pico-8 play session: hold → + tap 🅾

[t = 1 s] hold → ~1s, tap 🅾 ~2×
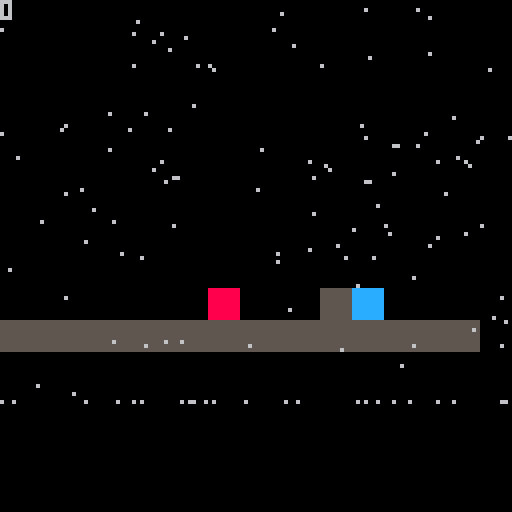
[t = 2 s] hold → ~2s, tap 🅾 ~4×
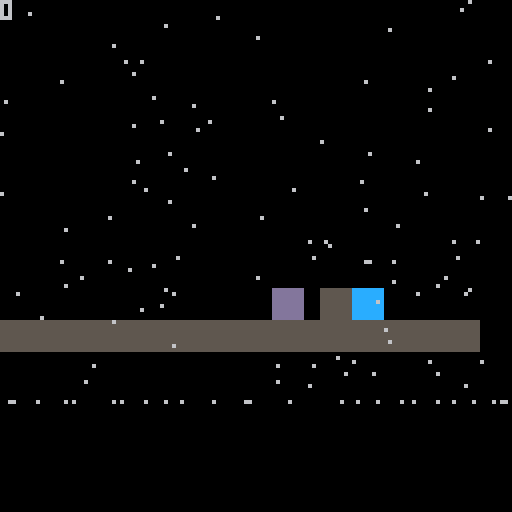
[t = 4 s] hold → ~4s, tap 🅾 ~7×
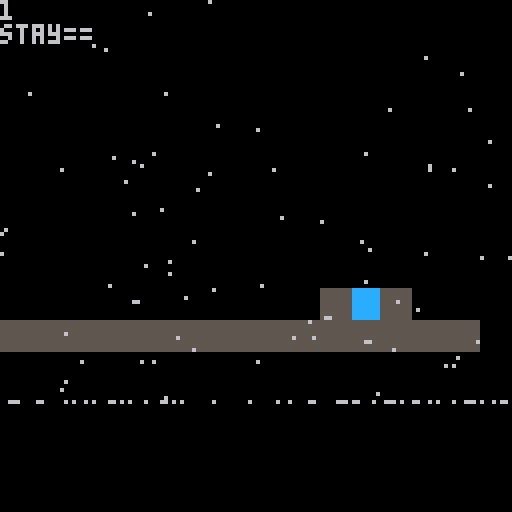
[t = 8 s] hold → ~8s, tap 🅾 ~14×
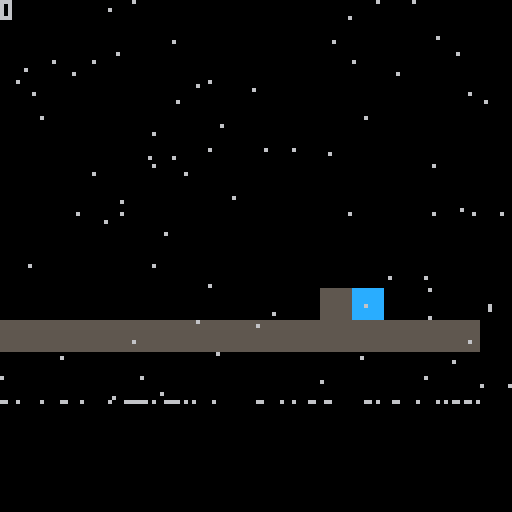

pico-8 cartridge
version 18
__lua__
-->main-0
player_states = {
	states_x = {
		nomal = function()
			player.vecter.x = 0
		end,
		fast_go_left = function()
			player.vecter.x -= player_acceleration
		end,
		fast_back = function()
			if abs(player.vecter.x) < player_acceleration then
				player_state_x_flag = "nomal"
			else
				if (player.vecter.x > 0) then
					player.vecter.x -= player_acceleration
				elseif (player.vecter.x < 0) then
					player.vecter.x += player_acceleration
				end
			end
		end,
		fast_go_right = function()
			player.vecter.x += player_acceleration
		end,
		fast_go_stay = function()
			player.vecter.x = player.vecter.x > 0 and player_max_v or (-1*player_max_v)
		end
	},
	states_y = {},
}

--------------�🅾️��☉��▥�----------------
controller = {
	up = function()
		player.vecter.y -= 1
        direction_flag.y = "up"
        can_jump += 1
	end,
	down = function()
		-- player.destroy()
	end,
	left = function()
		-- change_animation(player, "go")
        player_state_x_flag = "fast_go_left"
		if player.vecter.x <= -player_max_v then
			player_state_x_flag = "fast_go_stay"
		end
	end,
	right = function()
		player_state_x_flag = "fast_go_right"
		if player.vecter.x >= player_max_v then
			player_state_x_flag = "fast_go_stay"
		end
	end,
}
---------------------------------------

function _init()
  cls()
  direction_flag = {
      x,
      y,
  } --�∧��…➡️�♥签
  game_state_flag = "play"--游�☉◆�⌂��█▒�♥签
  gravity = 0.05-- �♥♪�⌂�
  update_state_flag = "play"
  draw_state_flage = "play"
  can_jump = 2
  player = {}
  game_state_flag = "play"
  player_state_x_flag = "nomal"
	player_acceleration = 0.1
	player_max_v = 2

  player = init_spr("player", 1, 50, 50, 1, 1, true)

	text_obj = init_spr("text_obj", 3, 80, 50, 2, 1, true)

  init_animation(player, 1, 3, 10, "nomal", true)
  init_animation(player, 4, 6, 10, "go", true)

	test = 0
	test_trigger_enter = ontrigger_enter(player, text_obj, function()
		test = 1
	end)
	test_trigger_exit = ontrigger_exit(player, text_obj, function()
		test = 0
	end)
	test_trigger_enter = ontrigger_enter(player, text_obj, function()
		test = 1
	end)
	test_trigger_stay = ontrigger_stay(player, text_obj, function()
		print("stay==")
	end)
  can_jump = 2
	snow = init_snow()
end

------------游�☉◆�⌂��█▒机-----------------
game_states = {
  ----------update�⌂��█▒机--------------
	update_states = {
    play_update = function()
      if (btnp (⬆️) and can_jump < 2) controller.up()
      if (btnp (⬇️)) controller.down()
      if (btn (⬅️) and direction_flag ~= "right") controller.left()
      if (btn (➡️) and direction_flag ~= "right") controller.right()

      player_states.states_x[player_state_x_flag]()
	  -- player_states.states_y[player_state_y_flag]()

        for k, v in pairs(object_table) do
	        v.vecter.y = v.vecter.y + (v.is_physic and gravity or 0)
	        hit(v, 2, "height", function()
	          v.vecter.y = 0
	          can_jump = 0
	        end)
	      	hit(v, 2, "width", function()
	          v.vecter.x = 0
	        end)
	        v.pos_x = v.pos_x + v.vecter.x
	        v.pos_y = v.pos_y + v.vecter.y
	      end
      update_animation()
	  if  abs(player.vecter.x) < player_acceleration then
		  player_state_x_flag = "nomal"
	  else
		  player_state_x_flag = "fast_back"
	  end
    snow.update()
    end,

    game_over_update = function()

    end,
  },
  ---------------------------------

  -----------draw�⌂��█▒机-------------
  draw_states = {
		play_draw = function()
      map(0,0)
      print(test)

      for k, v in pairs(object_table) do
  			spr(v.sp, v.pos_x, v.pos_y, v.width, v.height)
      end
			update_trigger()
			snow.draw()
    end,
    game_over_draw = function()
      -- map(16, 0)
    end,
  },
    -------------------------------
}
-----------------------------------

-->8
--> global-1
object_table = {}
---------------计�❎��▥�-------------------
newtimer = function ()
    local o = {
        timers = {}
    }
    o.add_timeout = function (name, timeout, callback)
        local start = time()
        local t = {'timeout', start, timeout, callback}
        o.timers[name] = t
    end
    o.add_interval = function (name, interval, callback)
        local start = time()
        local t = {'interval', start, interval, callback}
        o.timers[name] = t
    end
    o.del = function (name)
        o.timers[name] = nil
    end
    o.update = function ()
        now = time()
        for name, timer in pairs(o.timers) do
            timer_type, timer_start, timeout, callback = timer[1], timer[2], timer[3], timer[4]
            if timer_type == 'timeout' then
                if now - timer_start >= timeout then
                    callback()
                    o.del(name)
                end
            elseif timer_type == 'interval' then
                if now - timer_start >= timeout then
                    callback()
                    o.add_interval(name, timeout, callback)
                end
            end
        end
    end
    return o
end

----------------------------------------

----------------实�⬅️�😐∧对象---------------
--sp(图�웃♥索�ˇ)--pos_x,pos_y(实�⬅️�😐∧�…�♥)--width,height(图�웃♥�▤度�😐宽度)--
function init_spr(name, sp, pos_x, pos_y, width, height, is_physic, v_x, v_y)
  if not v_x then v_x = 0 end
  if not v_y then v_y = 0 end
  local animation_table = {}
  local animation
  local spr_obj = {name = name, sp = sp, pos_x = pos_x, pos_y = pos_y, height = height, width = width,
    vecter = {x = v_x, y = v_y},
    is_physic = is_physic,
	animation_table = animation_table,
	animation = animation,
	destroy = function()
		object_table[name] = nil
	end,
  }

  object_table[name] = spr_obj
	return spr_obj
end
----------------------------------------

trigger_table = {}

function update_trigger()
	for _,v in pairs(trigger_table) do
		v()
	end
end

local function trigger(sprit_1, sprit_2)
	local hit = false
	local x1 = sprit_1.pos_x
	local x2 = sprit_2.pos_x
	local w1 = sprit_1.width*8
	local w2 = sprit_2.width*8
	local y1 = sprit_1.pos_y
	local y2 = sprit_2.pos_y
	local h1 = sprit_1.height*8
	local h2 = sprit_2.height*8
	local xd=abs((x1+(w1/2))-(x2+(w2/2)))
  local xs=w1*0.5+w2*0.5
  local yd=abs((y1+(h1/2))-(y2+(h2/2)))
  local ys=h1/2+h2/2
  if xd<xs and
     yd<ys then
    hit=true
  end
  return hit
end
---------------�★�⧗碰�★��☉未�😐�☉…�웃-----------------
function ontrigger_enter(sprit_1, sprit_2, enter_func, trigger_name)
	local entered = false
	local function trigger_enter ()
		is_trigger = trigger(sprit_1, sprit_2)
		if not entered and is_trigger then
			enter_func()
			entered = true
		end
		if entered and not is_trigger then
			entered = false
		end
	end

	if trigger_name then
		trigger_table[trigger_name] = trigger_enter
	else
		add(trigger_table, trigger_enter)
	end

	return trigger_enter
end

function ontrigger_stay(sprit_1, sprit_2, stay_func, trigger_name)
	local entered = false
	local function trigger_stay()
		if trigger(sprit_1, sprit_2) then
			stay_func()
		end
	end
	if trigger_name then
		trigger_table[trigger_name] = trigger_stay
	else
		add(trigger_table, trigger_stay)
	end

	return trigger_stay
end

function ontrigger_exit(sprit_1, sprit_2, exit_func, trigger_name)
	local entered = false
	local function trigger_exit()
		is_trigger = trigger(sprit_1, sprit_2)
		if not entered and is_trigger then
			entered = true
		end
		if entered and not is_trigger then
			exit_func()
			entered = false
		end
	end
	if trigger_name then
		trigger_table[trigger_name] = trigger_exit
	else
		add(trigger_table, trigger_exit)
	end

	return trigger_exit
end

function oncllision(sprit_1, sprit_2)
	local distance_x = abs(sprit_1.pos_x - sprit_2.pos_x)
	local distance_y = abs(sprit_1.pos_y - sprit_2.pos_y)
	local hit_distance_x = sprit_1.width + sprit_2.width
	local hit_distance_y = sprit_1.height + sprit_2.height
	if(distance_x <= hit_distance_x and distance_y <= hit_distance_y) then
		return true
	end
	return false
end
---------------------------------------

--------------地形碰�★�-------------------
--sprit_flag: palyer = 1, map = 2
function hit(sprit, hit_spr_flag, hit_side, hit_func)
	local next_x = sprit.pos_x + sprit.vecter.x
	local next_y = sprit.pos_y + sprit.vecter.y
	local w = sprit.width*8 -1
	local h = sprit.height*8 -1
	local next_last_x = next_x + w
	local next_last_y = next_y + h

	local function h_func()
		for i = sprit.pos_x, sprit.pos_x + w, w do
			if (fget(mget(i/8, (next_y)/8)) == hit_spr_flag) or (fget(mget(i/8, (next_last_y)/8)) == hit_spr_flag) then
				return true
			end
		end
		return false
	end

	local function w_func()
		for i = sprit.pos_y, sprit.pos_y + h, h do
			if (fget(mget((next_x)/8, i/8)) == hit_spr_flag) or (fget(mget((next_last_x)/8, i/8)) == hit_spr_flag) then
        x = fget(mget((next_x)/8, i/8))
        return true
			end
		end
		return false
	end

	local get_func_tbl = {
		height = function()
			if h_func() then
				hit_func()
			end
		end,

		width = function()
			if w_func() then
				hit_func()
			end
		end,

		all = function()
			if h_func() and w_func()then
				hit_func()
			end
		end,
	}
	get_func_tbl[hit_side]()
end
------------------------------------------


----------------------�☉�建�⌂��⬆️�-------------------
function init_animation(spr_obj, first_spr, last_spr, play_time, ani_flag, loop)
	local update_time = 0
	local sp = first_spr
  local width = spr_obj.width
  local height = spr_obj.height
	local function next_ps(sprit)
		local next = sprit + width
		if next > 15 then next = flr(next/15) * 16 + height end
		return (sprit + width)
	end
	local updat_v = 1
	spr_obj.animation_table[ani_flag] = function()
		update_time += updat_v
		if update_time == play_time then
			if sp == last_spr then
				sp = first_spr
				if not loop then
					updat_v = 0
				end
			else
				sp = next_ps(sp)
			end
			update_time = 0
		end
		spr_obj.sp = sp
	end
	if spr_obj.animation == nil then
		spr_obj.animation = spr_obj.animation_table[ani_flag]
	end
end

-------------�☉♥�♪��⌂��⬆️�----------------
function change_animation(spr_obj, ani_flag)
	spr_obj.animation = spr_obj.animation_table[ani_flag]
end

-----------�⌂��⬆️��★��⬆️�---------------
function update_animation()
	for k, v in pairs(object_table) do
		if v.animation then
			v.animation()
		end
	end
end

------------�☉♥�♪�对象---------------
function exchange_obj(obj_1, obj_2)
	local mid_obj = obj_1
	return obj_2, mid_obj
end

function _update()
  update_state_flag = game_state_flag .. "_update"
  game_states.update_states[update_state_flag]()
end

function _draw()
  cls()
  draw_state_flage = game_state_flag .. "_draw"
  game_states.draw_states[draw_state_flage]()
end

-->8
-->scene-2
function init_snow(speed, num)
  if not speed then speed = 1 end
  if not num then num = 128 end
  local snows = {}
  for i=1, 128 do
      local s = {
          n = i,
          landed=false,
          x=rnd(128),
          y=rnd(128),
          speed=rnd(2)+1
      }
      add(snows, s)
  end
  local timer = newtimer()

  local function update()
    for s in all(snows) do
        if not s.landed then
            s.y += s.speed
        end
        if s.y >= 100 and not s.landed then
            s.y = 100
            s.landed = true
            timer.add_timeout('snow_melt'..s.n, 1, function()
                s.landed = false
                s.y = 0
                s.x = rnd(128)
            end)
        end
    end
    timer.update()
  end

  local function draw()
    for s in all(snows) do
        pset(s.x, s.y, 6)
    end
  end

  return {
    update = update,
    draw = draw,
  }
end
__gfx__
0000000088888888dddddddd55555555cccccccc00000bb0000000ee000000000000000000000000000000000000000000000000000000000000000000000000
0000000088888888dddddddd55555555cccccccc00bbbbb000ee00ee000000000000000000000000000000000000000000000000000000000000000000000000
0070070088888888dddddddd55555555cccccccc0bbbb0bb0eeee0ee000000000000000000000000000000000000000000000000000000000000000000000000
0007700088888888dddddddd55555555cccccccc0bbbbbb00eeee0ee000000000000000000000000000000000000000000000000000000000000000000000000
0007700088888888dddddddd55555555cccccccc0bbbbbb00000e00e000000000000000000000000000000000000000000000000000000000000000000000000
0070070088888888dddddddd55555555cccccccc0bbbbbb0000eeeee000000000000000000000000000000000000000000000000000000000000000000000000
0000000088888888dddddddd55555555cccccccc00bbbbb00000ee00000000000000000000000000000000000000000000000000000000000000000000000000
0000000088888888dddddddd55555555cccccccc0000bb000000ee00000000000000000000000000000000000000000000000000000000000000000000000000
000000009999999944444444777777778888880805555505ccccccc0000000000000000000000000000000000000000000000000000000000000000000000000
0000000099999999444444447777777000800088555555500ccccccc000000000000000000000000000000000000000000000000000000000000000000000000
000000009999999944444444077777770888888850055555cccccccc000000000000000000000000000000000000000000000000000000000000000000000000
0000000099999999444444447777777700088880555055550000cccc000000000000000000000000000000000000000000000000000000000000000000000000
00000000999999994444444477700777008888805555555000cccccc000000000000000000000000000000000000000000000000000000000000000000000000
0000000099999999444444447077777788880888555555500cccc6cc000000000000000000000000000000000000000000000000000000000000000000000000
000000009999999944444444777777770888888805550555cccc0c0c000000000000000000000000000000000000000000000000000000000000000000000000
000000009999999944444444777770700088000000555555c0ccc000000000000000000000000000000000000000000000000000000000000000000000000000
__gff__
0000000200000000000000000000000000000000000000000000000000000000000000000000000000000000000000000000000000000000000000000000000000000000000000000000000000000000000000000000000000000000000000000000000000000000000000000000000000000000000000000000000000000000
0000000000000000000000000000000000000000000000000000000000000000000000000000000000000000000000000000000000000000000000000000000000000000000000000000000000000000000000000000000000000000000000000000000000000000000000000000000000000000000000000000000000000000
__map__
0000000000000000000000000000000000000000000000000000000000000000000000000000000000000000000000000000000000000000000000000000000000000000000000000000000000000000000000000000000000000000000000000000000000000000000000000000000000000000000000000000000000000000
0000000000000000000000000000000000000000000000000000000000000000000000000000000000000000000000000000000000000000000000000000000000000000000000000000000000000000000000000000000000000000000000000000000000000000000000000000000000000000000000000000000000000000
0000000000000000000000000000000000000000000000000000000000000000000000000000000000000000000000000000000000000000000000000000000000000000000000000000000000000000000000000000000000000000000000000000000000000000000000000000000000000000000000000000000000000000
0000000000000000000000000000000000000000000000000000000000000000000000000000000000000000000000000000000000000000000000000000000000000000000000000000000000000000000000000000000000000000000000000000000000000000000000000000000000000000000000000000000000000000
0000000000000000000000000000000000000000000000000000000000000000000000000000000000000000000000000000000000000000000000000000000000000000000000000000000000000000000000000000000000000000000000000000000000000000000000000000000000000000000000000000000000000000
0000000000000000000000000000000000000000000000000000000000000000000000000000000000000000000000000000000000000000000000000000000000000000000000000000000000000000000000000000000000000000000000000000000000000000000000000000000000000000000000000000000000000000
0000000000000000000000000000000000000000000000000000000000000000000000000000000000000000000000000000000000000000000000000000000000000000000000000000000000000000000000000000000000000000000000000000000000000000000000000000000000000000000000000000000000000000
0000000000000000000000000000000000000000000000000000000000000000000000000000000000000000000000000000000000000000000000000000000000000000000000000000000000000000000000000000000000000000000000000000000000000000000000000000000000000000000000000000000000000000
0000000000000000000000000000000000000000000000000000000000000000000000000000000000000000000000000000000000000000000000000000000000000000000000000000000000000000000000000000000000000000000000000000000000000000000000000000000000000000000000000000000000000000
0000000000000000000000000000000000000000000000000000000000000000000000000000000000000000000000000000000000000000000000000000000000000000000000000000000000000000000000000000000000000000000000000000000000000000000000000000000000000000000000000000000000000000
0303030303030303030303030303030000000000000000000000000000000000000000000000000000000000000000000000000000000000000000000000000000000000000000000000000000000000000000000000000000000000000000000000000000000000000000000000000000000000000000000000000000000000
